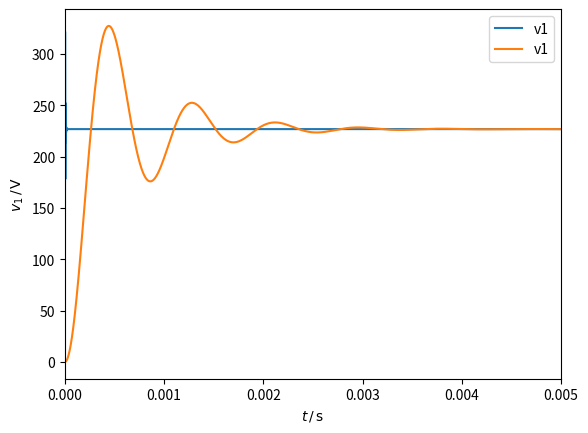

This chart was generated by the following Python code:
from scipy.integrate import ode
from scipy.integrate import odeint
import numpy as np
import matplotlib.pyplot as plt

#def parameters

ts = 1e-4
t_end = 0.005
steps = int(1 / ts)
f0 = 50
V_eff = 230 * np.sqrt(2)

R = 0.4
L = 2.3e-3
C = 10e-6
LT = 2.3e-3
RLoad = 14

t = np.linspace(0, t_end, steps)

num_episodes = 1  # number of simulation episodes

#def varaibles

R1 = R
L1 = L
C1 = C
R2 = R
L2 = L
C2 = C
LT1 = LT
LT2 = LT
RT1 = R
RT2 = R

#def ode of the model

def env_model_ode(t, x):  # , arg):

    # y = array([i1, v1, iT1, i2, v2, iT2])
    i1 = x[0]
    v1 = x[1]
    iT1 = x[2]
    i2 = x[3]
    v2 = x[4]
    iT2 = x[5]

    # vi1 = V_eff * np.sin(2 * np.pi * f0 * t)
    # vi2 = V_eff * np.sin(2 * np.pi * f0 * t + 0.5)
    vi1 = 230
    vi2 = 230

    iLoad = iT1 + iT2

    di1 = (vi1 - v1) / L1 - R1 / L1 * i1
    dv1 = (i1 - iT1) / C1
    diT1 = v1 / LT1 - RT1 / LT1 * iT1 - RLoad / LT1 * iLoad

    di2 = (vi2 - v2) / L2 - R2 / L2 * i2
    dv2 = (i2 - iT2) / C2
    diT2 = v2 / LT2 - RT2 / LT2 * iT2 - RLoad / LT2 * iLoad

    return np.array([di1, dv1, diT1, di2, dv2, diT2])

i10 = 0
v10 = 0
iT10 = 0
i20 = 0
v20 = 0
iT20 = 0
t0 = 0

x0 = np.array([i10, v10, iT10, i20, v20, iT20])

f_list = []
u_list = []

ode_solver = ode(env_model_ode)

ode_solver.set_initial_value(x0, t0)

count = 0

result = np.zeros([int(steps) + 1, 6])
# theta = np.zeros([int(steps)+1,3])
# freq = np.zeros([int(steps)+1,3])

while ode_solver.successful() and ode_solver.t < steps * ts:

    if ode_solver.t > (steps * ts) - 1 * ts:
        asd = 1
    result[count] = ode_solver.integrate(ode_solver.t + ts)

    count += 1

print(result)

plt.plot(t, result[:steps, 1], label='v1')
# plt.plot(t,result[:steps,0], label = 'i1')
plt.xlabel(r'$t\,/\,\mathrm{s}$')
plt.ylabel('$v_{\mathrm{1}}\,/\,\mathrm{V}$')
# plt.title('{}'.format())
plt.legend()
plt.grid()
plt.xlim([0, 0.00005])
# plt.ylim([49.25,50.1])
plt.show()

i10 = 0
v10 = 0
iT10 = 0
i20 = 0
v20 = 0
iT20 = 0
t0 = 0

# x0 = np.array([i10, v10, iT10, i20, v20, iT20])
x0 = [i10, v10, iT10, i20, v20, iT20]

print(type(x0[0]))

f_list = []
u_list = []

result = odeint(env_model_ode, x0, t, tfirst=True)
# ys = np.array(ys).flatten()

plt.plot(t, result[:steps, 1], label='v1')
# plt.plot(t,result[:steps,0], label = 'i1')
plt.xlabel(r'$t\,/\,\mathrm{s}$')
plt.ylabel('$v_{\mathrm{1}}\,/\,\mathrm{V}$')
# plt.title('{}'.format())
plt.legend()
plt.grid()
plt.xlim([0, 0.005])
# plt.ylim([49.25,50.1])
plt.show()

